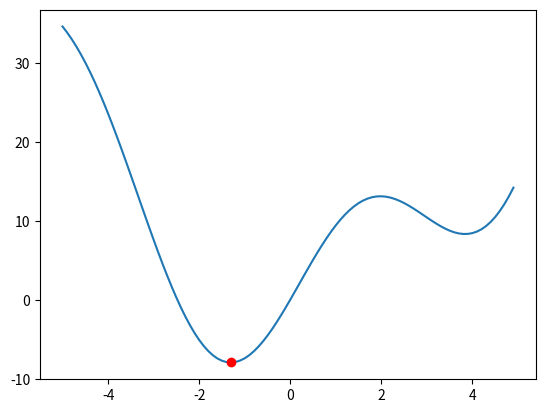

This figure's Python source:
import numpy as np
# f(x) = x^2 + 10*sin(x)
# f'(x) = 2*x + 10*cos(x)

def grad(x):
    return 2*x + 10*np.cos(x)

def cost(x):
    return x**2 + 10*np.sin(x)

def has_converged(thena_new, grad):
    return np.linalg.norm(grad(thena_new)) / len(thena_new) < 1e-3

# thena_init: diem khoi tao(diem dat bi ban dau)
# gamma: van toc truoc do cua diem (hon bi) gia su ban dau = 0

def GD_momentum(thena_init, grad ,eta = 0.1, gamma = 0):
    thena = [thena_init]
    v_old = np.zeros_like(thena_init)
    for _ in range(100):
        v_new = gamma*v_old + eta*grad(thena[-1])
        thena_new = thena[-1] - v_new
        if has_converged(thena_new, grad):
            break
        thena.append(thena_new)
        v_old = v_new
    return thena[-1]

thena = GD_momentum(np.random.rand(1), grad)
print(thena)
import matplotlib.pyplot as plt
x = np.arange(-5, 5, 0.1)
y = cost(x)
plt.plot(x, y)
plt.plot(thena, cost(thena), 'ro')
plt.show()